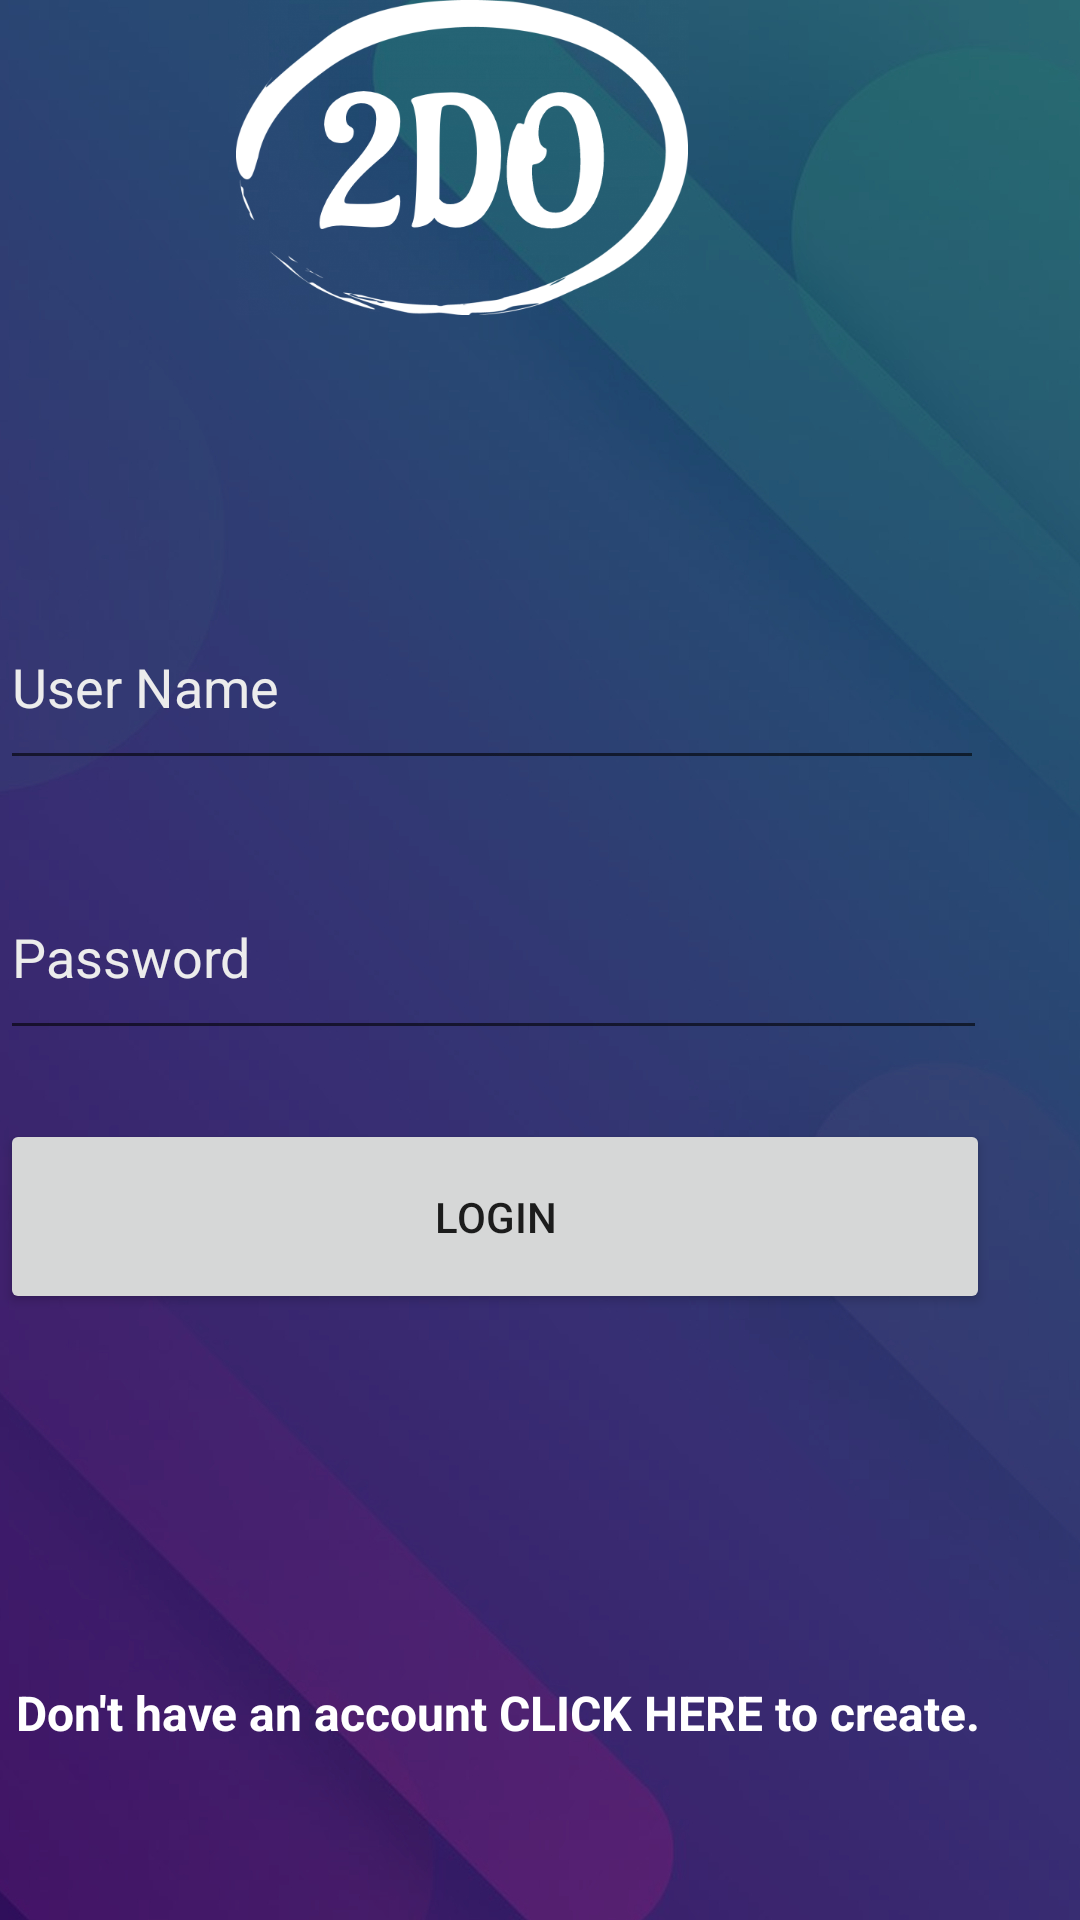

Here is an Android app screen rendered from its layout file. Give the layout XML and the strings, colors and styles it references.
<!-- AndroidManifest.xml: application theme Theme.2DO -->
<!-- res/layout/activity_main.xml -->
<?xml version="1.0" encoding="utf-8"?>
<RelativeLayout xmlns:android="http://schemas.android.com/apk/res/android"
    xmlns:app="http://schemas.android.com/apk/res-auto"
    xmlns:tools="http://schemas.android.com/tools"
    android:layout_width="match_parent"
    android:layout_height="match_parent"
    android:background="@drawable/bg"
    tools:context=".MainActivity" >

    <ImageView
        android:id="@+id/imageView"
        android:layout_width="152dp"
        android:layout_height="160dp"
        android:layout_alignParentEnd="true"
        android:layout_alignParentBottom="true"
        android:layout_marginEnd="130dp"
        android:layout_marginBottom="535dp"
        app:srcCompat="@drawable/logo" />

    <EditText
        android:id="@+id/login_uname"
        android:layout_width="351dp"
        android:layout_height="65dp"
        android:layout_alignParentEnd="true"
        android:layout_alignParentBottom="true"
        android:layout_marginEnd="32dp"
        android:layout_marginBottom="380dp"
        android:ems="10"
        android:hint="User Name"
        android:inputType="textPersonName"
        android:textColor="#ECECEC"
        android:textColorHint="#ECECEC" />

    <EditText
        android:id="@+id/login_upass"
        android:layout_width="351dp"
        android:layout_height="65dp"
        android:layout_alignParentEnd="true"
        android:layout_alignParentBottom="true"
        android:layout_marginEnd="31dp"
        android:layout_marginBottom="290dp"
        android:ems="10"
        android:hint="Password"
        android:inputType="textPersonName|textPassword"
        android:textColor="#ECECEC"
        android:textColorHint="#ECECEC" />

    <Button
        android:id="@+id/loginbutton"
        android:layout_width="351dp"
        android:layout_height="65dp"
        android:layout_alignParentEnd="true"
        android:layout_alignParentBottom="true"
        android:layout_marginEnd="30dp"
        android:layout_marginBottom="202dp"
        android:onClick="onlogin"
        android:text="Login" />

    <TextView
        android:id="@+id/textView2"
        android:layout_width="353dp"
        android:layout_height="50dp"
        android:layout_alignParentEnd="true"
        android:layout_alignParentBottom="true"
        android:layout_marginEnd="28dp"
        android:layout_marginBottom="30dp"
        android:onClick="onclickcreate"
        android:text="Don't have an account CLICK HERE to create."
        android:textAlignment="center"
        android:textColor="#FFFFFF"
        android:textSize="16sp"
        android:textStyle="bold" />

</RelativeLayout>
<!-- resources referenced by this layout -->
<resources>
  <!-- drawable bg: jpg bitmap (drawable, 253182 bytes) -->
  <!-- drawable logo: png bitmap (drawable, 40131 bytes) -->
  <style name="Theme.2DO" parent="Theme.MaterialComponents.DayNight.NoActionBar">
          
          <item name="colorPrimary">@color/purple_500</item>
          <item name="colorPrimaryVariant">@color/purple_700</item>
          <item name="colorOnPrimary">@color/white</item>
          
          <item name="colorSecondary">@color/teal_200</item>
          <item name="colorSecondaryVariant">@color/teal_700</item>
          <item name="colorOnSecondary">@color/black</item>
          
          <item name="android:statusBarColor" tools:targetApi="l">?attr/colorPrimaryVariant</item>
          
      </style>
  <!-- not gathered from this repository: default colours our renderer supplied (Android Studio template values) -->
  <color name="purple_500">#FF6200EE</color>
  <color name="purple_700">#FF3700B3</color>
  <color name="teal_200">#FF03DAC5</color>
  <color name="teal_700">#FF018786</color>
  <color name="black">#FF000000</color>
  <color name="white">#FFFFFFFF</color>
</resources>
